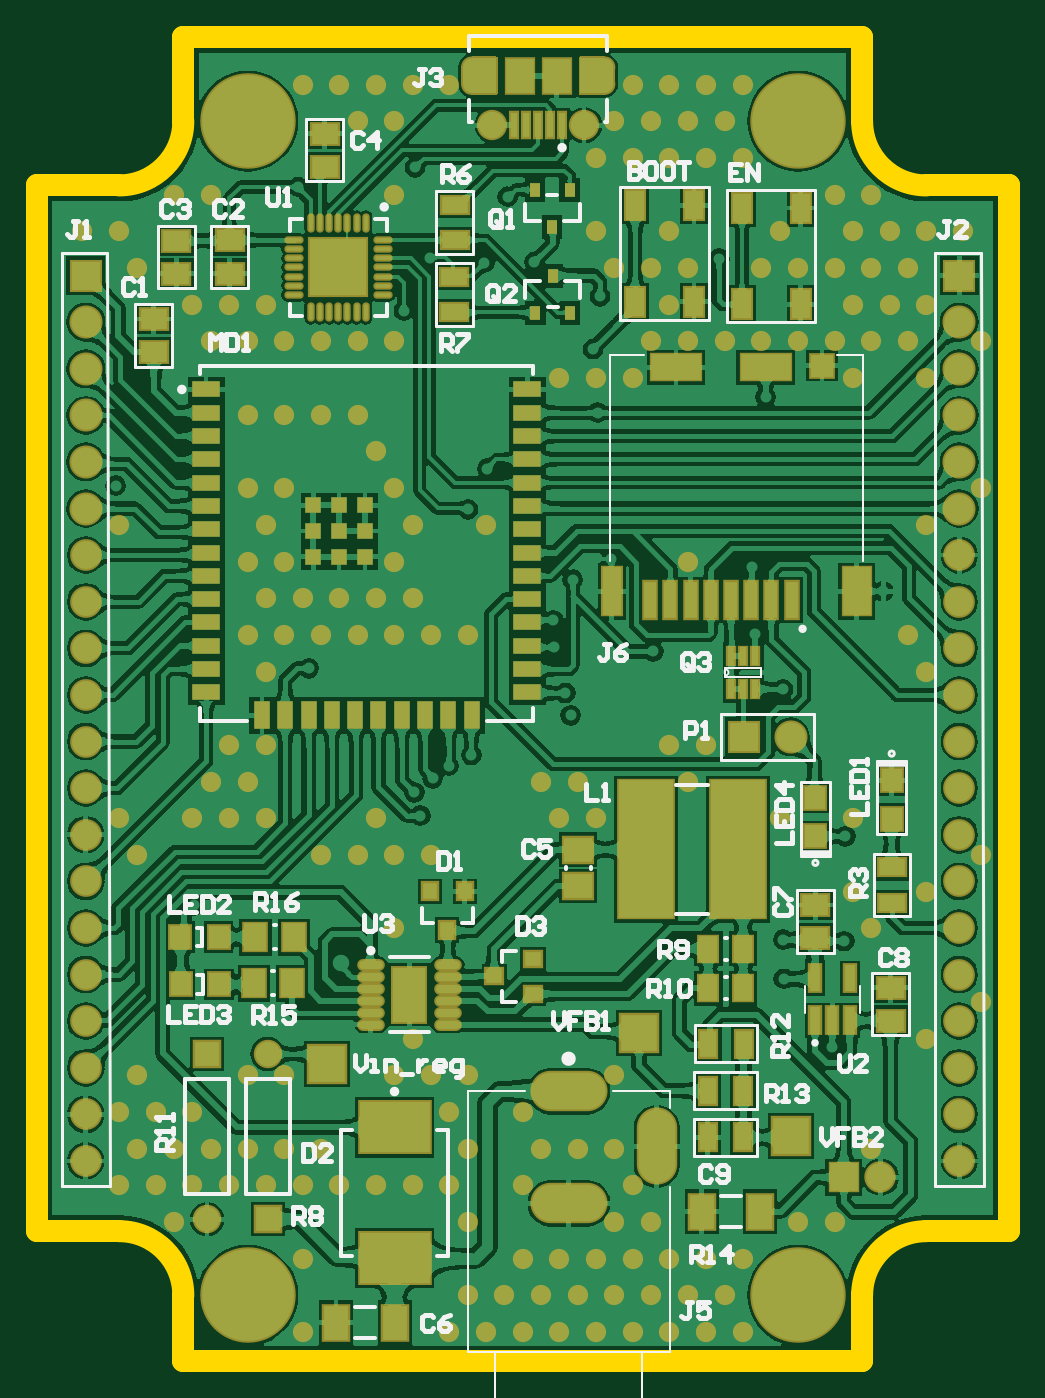
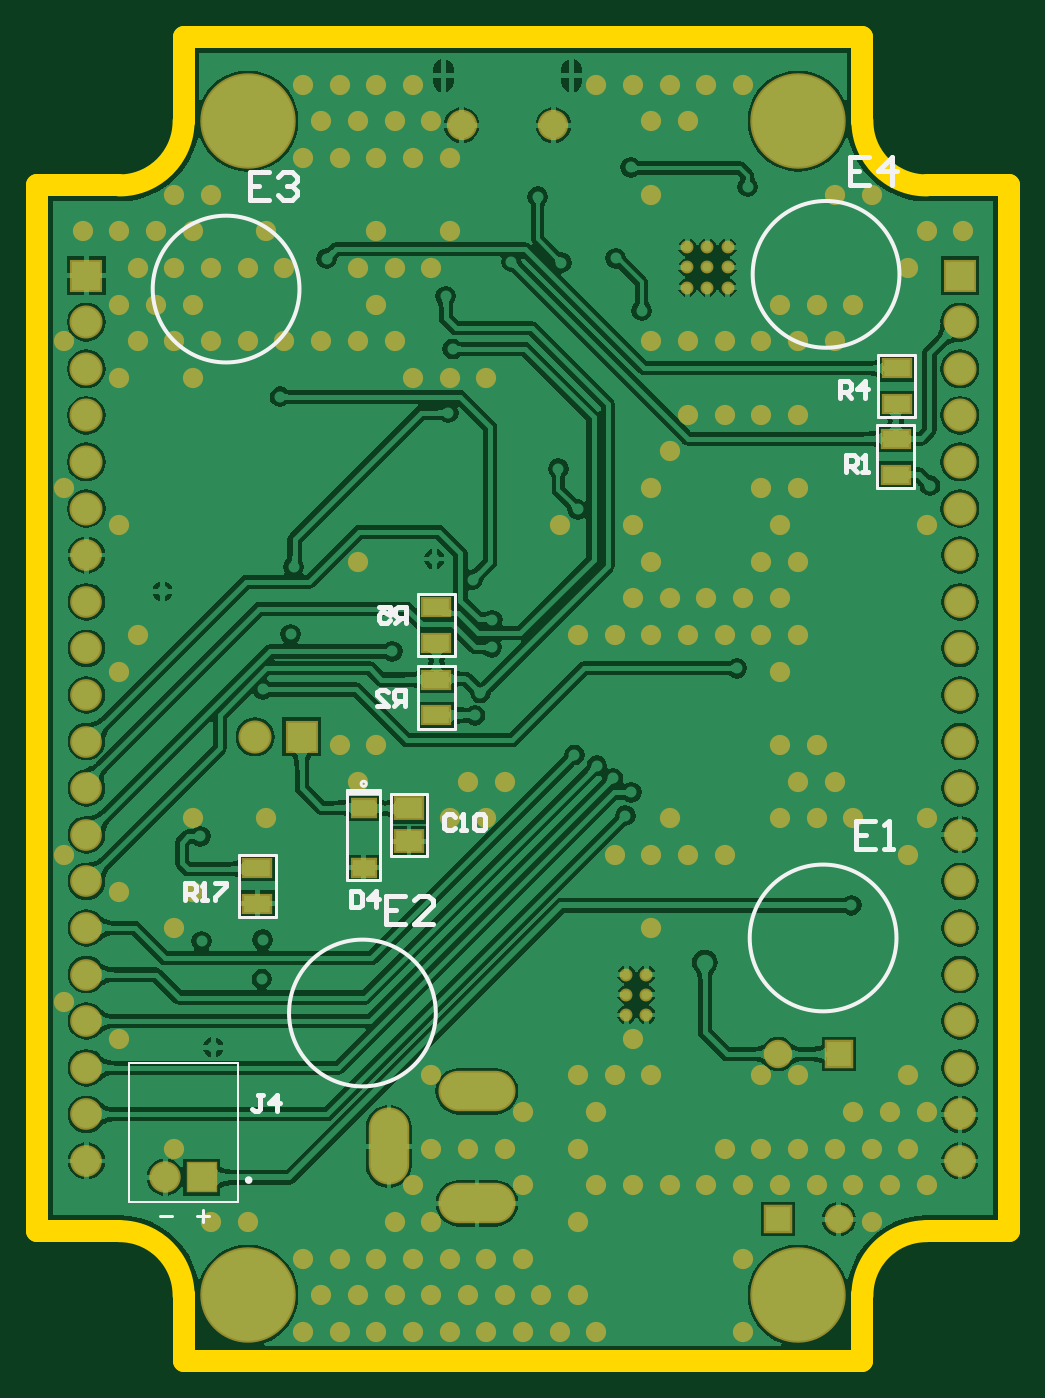
Circuit board: 9 layer files. Board 53.0 x 72.2 mm.
- bottom_copper: Tractian_IoT.GBL (99499 bytes)
- bottom_silk: Tractian_IoT.GBO (4209 bytes)
- paste: Tractian_IoT.GBP (646 bytes)
- bottom_mask: Tractian_IoT.GBS (6629 bytes)
- outline: Tractian_IoT.GKO (873 bytes)
- top_copper: Tractian_IoT.GTL (202179 bytes)
- top_silk: Tractian_IoT.GTO (19173 bytes)
- paste: Tractian_IoT.GTP (5477 bytes)
- top_mask: Tractian_IoT.GTS (14439 bytes)

=== bottom_copper: Tractian_IoT.GBL (99499 bytes, source omitted) ===
=== bottom_silk: Tractian_IoT.GBO ===
G04*
G04 #@! TF.GenerationSoftware,Altium Limited,Altium Designer,22.1.2 (22)*
G04*
G04 Layer_Color=39423*
%FSLAX25Y25*%
%MOIN*%
G70*
G04*
G04 #@! TF.SameCoordinates,55BB0F9E-9583-49B5-81CB-360D1DA6D785*
G04*
G04*
G04 #@! TF.FilePolarity,Positive*
G04*
G01*
G75*
%ADD13C,0.00669*%
%ADD14C,0.00787*%
%ADD16C,0.00500*%
%ADD18C,0.01000*%
%ADD117R,0.07087X0.01181*%
D13*
X151411Y141002D02*
G03*
X151411Y141002I-557J0D01*
G01*
X169764Y112441D02*
Y125827D01*
Y112441D02*
X177638D01*
Y125827D01*
X169764D02*
X177638D01*
X137193Y125484D02*
Y138870D01*
Y125484D02*
X145067D01*
Y138870D01*
X137193D02*
X145067D01*
X139169Y152847D02*
Y166232D01*
X131295Y152847D02*
X139169D01*
X131295D02*
Y166232D01*
X139169D01*
X131339Y168421D02*
Y181807D01*
X139213D01*
Y168421D02*
Y181807D01*
X131339Y168421D02*
X139213D01*
X40429Y219622D02*
Y233008D01*
X32555D02*
X40429D01*
X32555Y219622D02*
Y233008D01*
Y219622D02*
X40429D01*
X147311Y120366D02*
X154398D01*
X147311D02*
Y139657D01*
X154398D01*
Y120366D02*
Y139657D01*
X32752Y204512D02*
Y217898D01*
Y204512D02*
X40626D01*
Y217898D01*
X32752D02*
X40626D01*
X186693Y48229D02*
X184069D01*
X185381Y49541D02*
Y46917D01*
X194653Y48181D02*
X192030D01*
D14*
X166878Y91815D02*
G03*
X166878Y91815I-15748J0D01*
G01*
X68016Y107921D02*
G03*
X68016Y107921I-15748J0D01*
G01*
X67378Y250323D02*
G03*
X67378Y250323I-15748J0D01*
G01*
X196130Y247169D02*
G03*
X196130Y247169I-15748J0D01*
G01*
X175933Y55961D02*
G03*
X175933Y55961I-394J0D01*
G01*
D16*
X177890Y51240D02*
X201118D01*
Y81161D01*
X177890Y51240D02*
Y81161D01*
X201118D01*
D18*
X42470Y275502D02*
X46468D01*
Y269504D01*
X42470D01*
X46468Y272503D02*
X44469D01*
X37471Y269504D02*
Y275502D01*
X40470Y272503D01*
X36472D01*
X171270Y272302D02*
X175268D01*
Y266304D01*
X171270D01*
X175268Y269303D02*
X173269D01*
X169270Y271302D02*
X168271Y272302D01*
X166271D01*
X165272Y271302D01*
Y270303D01*
X166271Y269303D01*
X167271D01*
X166271D01*
X165272Y268303D01*
Y267304D01*
X166271Y266304D01*
X168271D01*
X169270Y267304D01*
X141970Y117002D02*
X145968D01*
Y111004D01*
X141970D01*
X145968Y114003D02*
X143969D01*
X135972Y111004D02*
X139970D01*
X135972Y115003D01*
Y116002D01*
X136971Y117002D01*
X138971D01*
X139970Y116002D01*
X41170Y133102D02*
X45169D01*
Y127104D01*
X41170D01*
X45169Y130103D02*
X43169D01*
X39170Y127104D02*
X37171D01*
X38171D01*
Y133102D01*
X39170Y132102D01*
X189164Y116150D02*
Y119692D01*
X187393D01*
X186802Y119102D01*
Y117921D01*
X187393Y117331D01*
X189164D01*
X187983D02*
X186802Y116150D01*
X185622D02*
X184441D01*
X185031D01*
Y119692D01*
X185622Y119102D01*
X182670Y119692D02*
X180308D01*
Y119102D01*
X182670Y116741D01*
Y116150D01*
X141721Y175501D02*
Y179043D01*
X143492D01*
X144083Y178452D01*
Y177272D01*
X143492Y176681D01*
X141721D01*
X142902D02*
X144083Y175501D01*
X147625Y179043D02*
X145264D01*
Y177272D01*
X146444Y177862D01*
X147035D01*
X147625Y177272D01*
Y176091D01*
X147035Y175501D01*
X145854D01*
X145264Y176091D01*
X48609Y223847D02*
Y227389D01*
X46838D01*
X46248Y226799D01*
Y225618D01*
X46838Y225028D01*
X48609D01*
X47429D02*
X46248Y223847D01*
X43296D02*
Y227389D01*
X45067Y225618D01*
X42706D01*
X142052Y157694D02*
Y161236D01*
X143823D01*
X144414Y160645D01*
Y159465D01*
X143823Y158874D01*
X142052D01*
X143233D02*
X144414Y157694D01*
X147956D02*
X145594D01*
X147956Y160055D01*
Y160645D01*
X147365Y161236D01*
X146185D01*
X145594Y160645D01*
X47440Y208004D02*
Y211547D01*
X45669D01*
X45079Y210956D01*
Y209776D01*
X45669Y209185D01*
X47440D01*
X46259D02*
X45079Y208004D01*
X43898D02*
X42717D01*
X43308D01*
Y211547D01*
X43898Y210956D01*
X172437Y74251D02*
X173617D01*
X173027D01*
Y71300D01*
X173617Y70709D01*
X174208D01*
X174798Y71300D01*
X169485Y70709D02*
Y74251D01*
X171256Y72480D01*
X168895D01*
X153562Y118043D02*
Y114501D01*
X151791D01*
X151201Y115091D01*
Y117452D01*
X151791Y118043D01*
X153562D01*
X148249Y114501D02*
Y118043D01*
X150020Y116272D01*
X147658D01*
X131243Y133941D02*
X131834Y134531D01*
X133015D01*
X133605Y133941D01*
Y131579D01*
X133015Y130989D01*
X131834D01*
X131243Y131579D01*
X130063Y130989D02*
X128882D01*
X129472D01*
Y134531D01*
X130063Y133941D01*
X127111D02*
X126521Y134531D01*
X125340D01*
X124750Y133941D01*
Y131579D01*
X125340Y130989D01*
X126521D01*
X127111Y131579D01*
Y133941D01*
D117*
X150856Y139067D02*
D03*
M02*

=== paste: Tractian_IoT.GBP ===
G04*
G04 #@! TF.GenerationSoftware,Altium Limited,Altium Designer,22.1.2 (22)*
G04*
G04 Layer_Color=128*
%FSLAX25Y25*%
%MOIN*%
G70*
G04*
G04 #@! TF.SameCoordinates,55BB0F9E-9583-49B5-81CB-360D1DA6D785*
G04*
G04*
G04 #@! TF.FilePolarity,Positive*
G04*
G01*
G75*
%ADD21R,0.05709X0.04528*%
%ADD30R,0.05709X0.03740*%
%ADD115R,0.04803X0.03583*%
D21*
X141130Y128634D02*
D03*
Y135721D02*
D03*
D30*
X173701Y115295D02*
D03*
Y122972D02*
D03*
X135232Y155701D02*
D03*
Y163378D02*
D03*
X135276Y178953D02*
D03*
Y171276D02*
D03*
X36492Y230153D02*
D03*
Y222476D02*
D03*
X36689Y207366D02*
D03*
Y215043D02*
D03*
D115*
X150854Y135858D02*
D03*
Y122984D02*
D03*
M02*

=== bottom_mask: Tractian_IoT.GBS (6629 bytes, source omitted) ===
=== outline: Tractian_IoT.GKO ===
G04*
G04 #@! TF.GenerationSoftware,Altium Limited,Altium Designer,22.1.2 (22)*
G04*
G04 Layer_Color=16711935*
%FSLAX25Y25*%
%MOIN*%
G70*
G04*
G04 #@! TF.SameCoordinates,55BB0F9E-9583-49B5-81CB-360D1DA6D785*
G04*
G04*
G04 #@! TF.FilePolarity,Positive*
G04*
G01*
G75*
%ADD118C,0.04724*%
D118*
X30055Y269409D02*
G03*
X43835Y283189I0J13780D01*
G01*
X189504D02*
G03*
X203284Y269409I13780J0D01*
G01*
Y45000D02*
G03*
X189504Y31220I0J-13780D01*
G01*
X43835D02*
G03*
X30055Y45000I-13780J0D01*
G01*
X12339D02*
Y269409D01*
X30055D01*
X43835Y283189D02*
X43835D01*
X43835D02*
Y301299D01*
X189504D01*
Y283189D02*
Y301299D01*
X189504Y283189D02*
X189504D01*
X203284Y269409D02*
X221000D01*
Y45000D02*
Y269409D01*
X203284Y45000D02*
X221000D01*
X189504Y31220D02*
X189504D01*
Y17047D02*
Y31220D01*
X43835Y17047D02*
X189504D01*
X43835D02*
Y31220D01*
X43835D01*
X12339Y45000D02*
X30055D01*
M02*

=== top_copper: Tractian_IoT.GTL (202179 bytes, source omitted) ===
=== top_silk: Tractian_IoT.GTO (19173 bytes, source omitted) ===
=== paste: Tractian_IoT.GTP ===
G04*
G04 #@! TF.GenerationSoftware,Altium Limited,Altium Designer,22.1.2 (22)*
G04*
G04 Layer_Color=8421504*
%FSLAX25Y25*%
%MOIN*%
G70*
G04*
G04 #@! TF.SameCoordinates,55BB0F9E-9583-49B5-81CB-360D1DA6D785*
G04*
G04*
G04 #@! TF.FilePolarity,Positive*
G04*
G01*
G75*
%ADD20C,0.01968*%
%ADD21R,0.05709X0.04528*%
%ADD22R,0.03543X0.03543*%
%ADD23R,0.03543X0.05906*%
%ADD24R,0.05906X0.03543*%
%ADD25R,0.12323X0.12323*%
%ADD26O,0.03347X0.00787*%
%ADD27O,0.00787X0.03347*%
%ADD28R,0.01575X0.05315*%
%ADD29R,0.05906X0.07480*%
%ADD30R,0.05709X0.03740*%
%ADD31R,0.02362X0.03150*%
%ADD32R,0.03937X0.06102*%
%ADD33R,0.04724X0.04724*%
%ADD34R,0.10630X0.05512*%
%ADD35R,0.05906X0.10236*%
%ADD36R,0.03937X0.10236*%
%ADD37R,0.02756X0.07874*%
%ADD38R,0.04331X0.04724*%
%ADD39R,0.02284X0.05591*%
%ADD40R,0.04134X0.05512*%
%ADD41R,0.07874X0.07874*%
%ADD42R,0.01575X0.03937*%
%ADD43R,0.11811X0.29528*%
%ADD44R,0.06102X0.05315*%
%ADD45R,0.06929X0.11614*%
%ADD46O,0.05118X0.01772*%
%ADD47R,0.03150X0.03543*%
%ADD48R,0.03543X0.03150*%
%ADD49R,0.05315X0.07480*%
%ADD50R,0.15000X0.11000*%
%ADD51R,0.04921X0.05906*%
%ADD52R,0.04331X0.04724*%
%ADD53R,0.03740X0.05709*%
G36*
X105823Y291193D02*
X103854D01*
X103854Y294736D01*
X105823D01*
Y291193D01*
D02*
G37*
G36*
X110941Y289224D02*
X105823D01*
Y296705D01*
X110941D01*
Y289224D01*
D02*
G37*
G36*
X134169D02*
X129051D01*
Y296705D01*
X134169D01*
Y289224D01*
D02*
G37*
G36*
X136138Y291193D02*
X134169D01*
Y294736D01*
X136138D01*
X136138Y291193D01*
D02*
G37*
D20*
X135153Y294736D02*
G03*
X135153Y294736I-984J0D01*
G01*
Y291193D02*
G03*
X135153Y291193I-984J0D01*
G01*
X106807Y294736D02*
G03*
X106807Y294736I-984J0D01*
G01*
Y291193D02*
G03*
X106807Y291193I-984J0D01*
G01*
D21*
X53752Y250504D02*
D03*
Y257591D02*
D03*
X42374Y250465D02*
D03*
Y257551D02*
D03*
X37484Y240728D02*
D03*
Y233642D02*
D03*
X74138Y280512D02*
D03*
Y273425D02*
D03*
X179449Y114976D02*
D03*
Y107890D02*
D03*
X195626Y97287D02*
D03*
Y90201D02*
D03*
D22*
X71768Y195228D02*
D03*
X82791D02*
D03*
X71768Y189717D02*
D03*
X77280D02*
D03*
X82791D02*
D03*
Y200740D02*
D03*
X77280D02*
D03*
Y195228D02*
D03*
X71768Y200740D02*
D03*
D23*
X105705Y155701D02*
D03*
X100705D02*
D03*
X95705D02*
D03*
X90705D02*
D03*
X85705D02*
D03*
X80705D02*
D03*
X75705D02*
D03*
X70705D02*
D03*
X65705D02*
D03*
X60705D02*
D03*
D24*
X117634Y225622D02*
D03*
Y220622D02*
D03*
Y215622D02*
D03*
Y210622D02*
D03*
Y205622D02*
D03*
Y200622D02*
D03*
Y195622D02*
D03*
Y190622D02*
D03*
Y185622D02*
D03*
Y180622D02*
D03*
Y175622D02*
D03*
Y170622D02*
D03*
Y165622D02*
D03*
Y160622D02*
D03*
X48736D02*
D03*
Y165622D02*
D03*
Y170622D02*
D03*
Y175622D02*
D03*
Y180622D02*
D03*
Y185622D02*
D03*
Y190622D02*
D03*
Y195622D02*
D03*
Y200622D02*
D03*
Y205622D02*
D03*
Y210622D02*
D03*
Y215622D02*
D03*
Y220622D02*
D03*
Y225622D02*
D03*
D25*
X77098Y251807D02*
D03*
D26*
X86646Y257713D02*
D03*
Y255744D02*
D03*
Y253776D02*
D03*
Y251807D02*
D03*
Y249839D02*
D03*
Y247870D02*
D03*
Y245902D02*
D03*
X67551D02*
D03*
Y247870D02*
D03*
Y249839D02*
D03*
Y251807D02*
D03*
Y253776D02*
D03*
Y255744D02*
D03*
Y257713D02*
D03*
D27*
X83004Y242260D02*
D03*
X81035D02*
D03*
X79067D02*
D03*
X77098D02*
D03*
X75130D02*
D03*
X73161D02*
D03*
X71193D02*
D03*
Y261354D02*
D03*
X73161D02*
D03*
X75130D02*
D03*
X77098D02*
D03*
X79067D02*
D03*
X81035D02*
D03*
X83004D02*
D03*
D28*
X125114Y282335D02*
D03*
X122555D02*
D03*
X119996D02*
D03*
X117437D02*
D03*
X114878D02*
D03*
D29*
X123933Y292965D02*
D03*
X116059D02*
D03*
D30*
X102063Y265315D02*
D03*
Y257638D02*
D03*
X101984Y242146D02*
D03*
Y249823D02*
D03*
X195945Y123063D02*
D03*
Y115386D02*
D03*
D31*
X122976Y260555D02*
D03*
X119236Y268508D02*
D03*
X126716D02*
D03*
X123122Y250075D02*
D03*
X126862Y242122D02*
D03*
X119382D02*
D03*
D32*
X153402Y265138D02*
D03*
Y244468D02*
D03*
X140803Y265138D02*
D03*
Y244468D02*
D03*
X176339Y264567D02*
D03*
Y243898D02*
D03*
X163740Y264567D02*
D03*
Y243898D02*
D03*
D33*
X180862Y230752D02*
D03*
D34*
X149563Y230358D02*
D03*
X168854D02*
D03*
D35*
X188342Y182327D02*
D03*
D36*
X135784D02*
D03*
D37*
X174366Y180358D02*
D03*
X170035D02*
D03*
X165705D02*
D03*
X161374D02*
D03*
X157043D02*
D03*
X152713D02*
D03*
X148382D02*
D03*
X144051D02*
D03*
D38*
X195846Y133508D02*
D03*
Y141776D02*
D03*
X179480Y138016D02*
D03*
Y129748D02*
D03*
D39*
X179394Y90216D02*
D03*
X183134D02*
D03*
X186874D02*
D03*
Y99232D02*
D03*
X179394D02*
D03*
D40*
X156476Y105634D02*
D03*
X163957D02*
D03*
X156476Y97134D02*
D03*
X163957D02*
D03*
D41*
X174291Y65492D02*
D03*
X141618Y87429D02*
D03*
X74654Y80957D02*
D03*
D42*
X166579Y168437D02*
D03*
X164020D02*
D03*
X161461D02*
D03*
X166579Y161350D02*
D03*
X164020D02*
D03*
X161461D02*
D03*
D43*
X162862Y126929D02*
D03*
X143177D02*
D03*
D44*
X128563Y119024D02*
D03*
Y126898D02*
D03*
D45*
X92339Y95744D02*
D03*
D46*
X100606Y89346D02*
D03*
Y91905D02*
D03*
Y94465D02*
D03*
Y97024D02*
D03*
Y99583D02*
D03*
Y102142D02*
D03*
X84071Y89346D02*
D03*
Y91905D02*
D03*
Y94465D02*
D03*
Y97024D02*
D03*
Y99583D02*
D03*
Y102142D02*
D03*
D47*
X104224Y117894D02*
D03*
X96744D02*
D03*
X100484Y109626D02*
D03*
D48*
X118874Y95913D02*
D03*
Y103394D02*
D03*
X110606Y99654D02*
D03*
D49*
X76579Y25394D02*
D03*
X89177D02*
D03*
X155055Y49220D02*
D03*
X167654D02*
D03*
D50*
X89157Y39203D02*
D03*
Y67301D02*
D03*
D51*
X59307Y108110D02*
D03*
X67575D02*
D03*
X58937Y98236D02*
D03*
X67205D02*
D03*
D52*
X43154Y108110D02*
D03*
X51421D02*
D03*
X43244Y97957D02*
D03*
X51512D02*
D03*
D53*
X156508Y85240D02*
D03*
X164185D02*
D03*
X164024Y75124D02*
D03*
X156346D02*
D03*
X156346Y65102D02*
D03*
X164024D02*
D03*
M02*

=== top_mask: Tractian_IoT.GTS (14439 bytes, source omitted) ===
